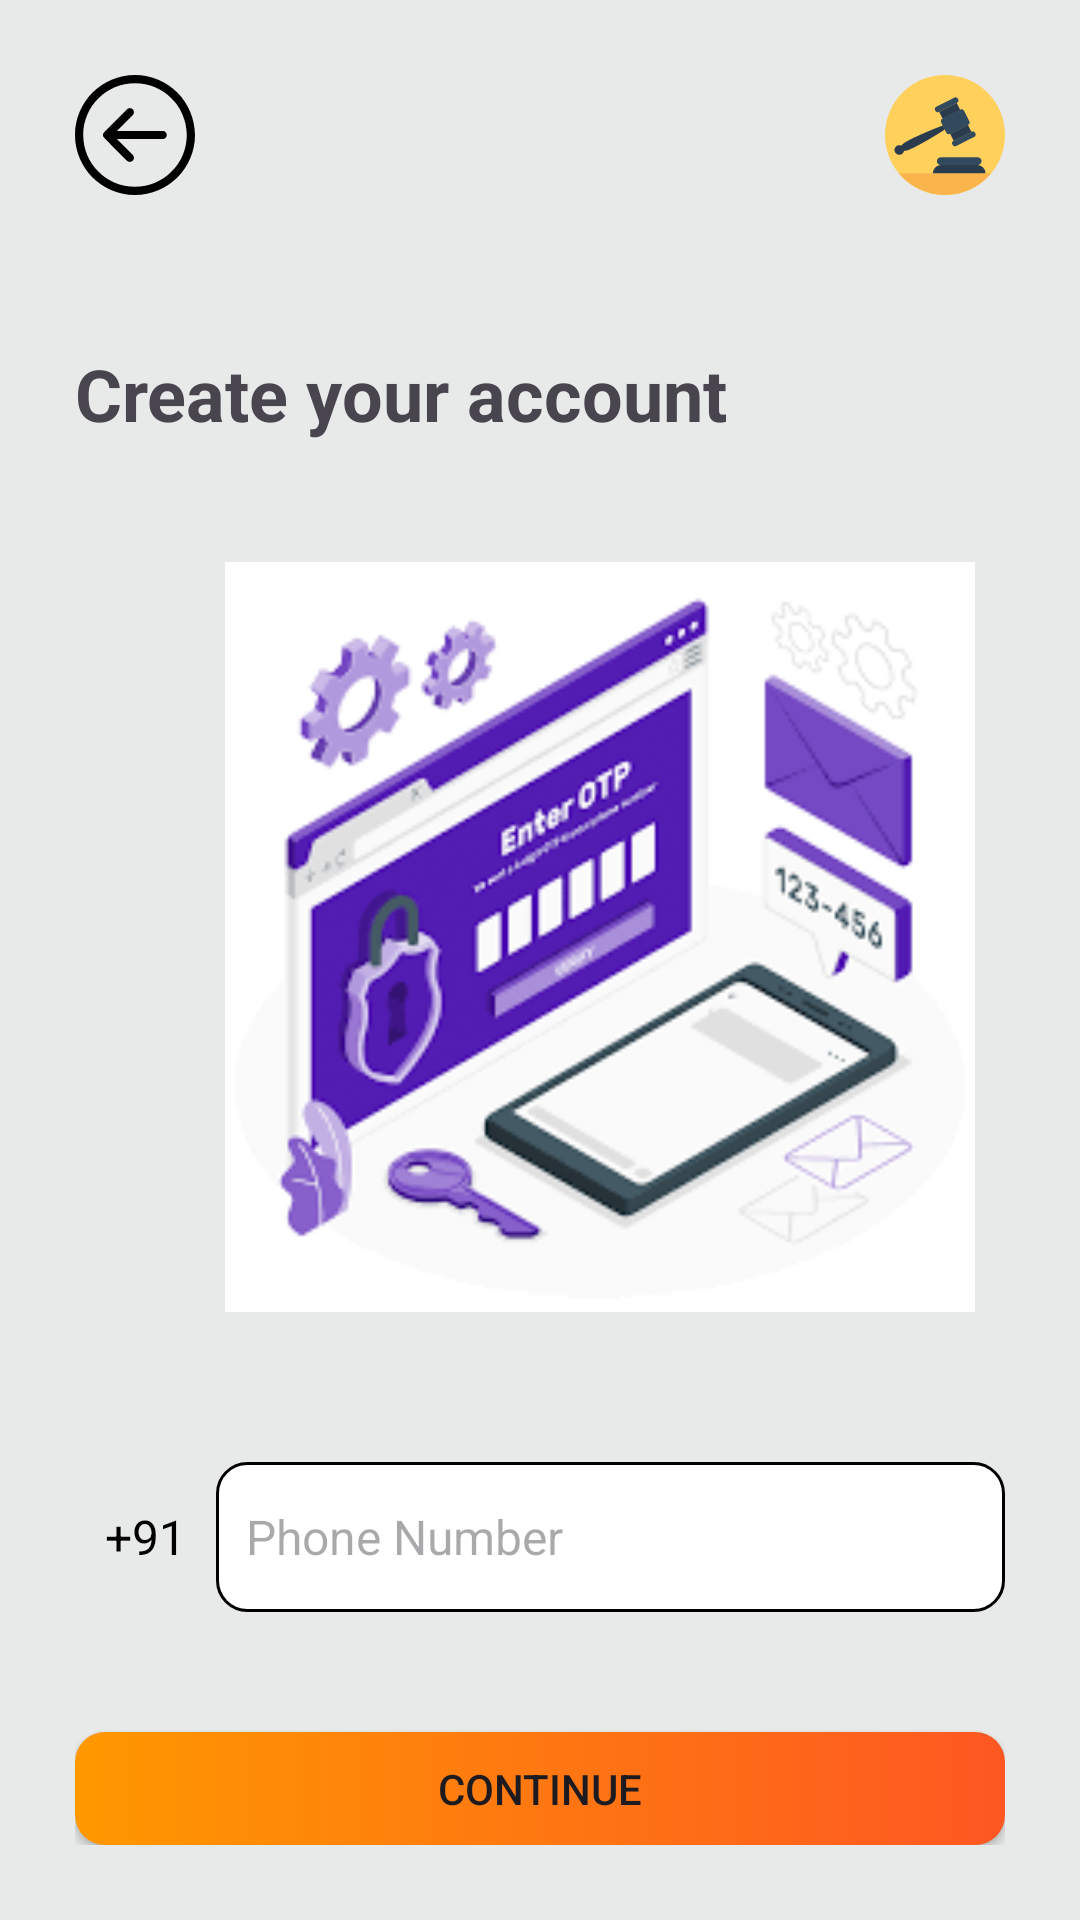

The Android layout XML behind this screen, and the referenced resources:
<!-- AndroidManifest.xml: application theme Theme.Auction -->
<!-- res/layout/login_activity_main.xml -->
<?xml version="1.0" encoding="utf-8"?>
<RelativeLayout xmlns:android="http://schemas.android.com/apk/res/android"
    xmlns:app="http://schemas.android.com/apk/res-auto"
    xmlns:tools="http://schemas.android.com/tools"
    android:layout_width="match_parent"
    android:layout_height="match_parent"
    android:orientation="vertical"
    tools:context=".Resgister_MainActivity"
    android:background="@color/zerodha_topcolor"
    android:padding="25dp">

    <LinearLayout
        android:layout_width="match_parent"
        android:layout_height="wrap_content"
        android:orientation="horizontal"
        android:id="@+id/top"
        >

        <ImageView
            android:id="@+id/backButtom"
            android:layout_width="40dp"
            android:layout_height="40dp"
            android:src="@drawable/back_button" />
        <Space
            android:layout_width="0dp"
            android:layout_height="0dp"
            android:layout_weight="1"
            android:visibility="invisible" />

        <ImageView

            android:layout_width="40dp"
            android:layout_height="40dp"
            android:src="@drawable/app_icon"/>

    </LinearLayout>
    <LinearLayout
        android:layout_width="match_parent"
        android:layout_height="wrap_content"
        android:id="@+id/middle"
        android:layout_below="@id/top"
        android:orientation="vertical"
        android:layout_marginTop="50dp">
        
        <TextView
            
            android:layout_width="wrap_content"
            android:layout_height="wrap_content"
            android:text="Create your account"
            android:textSize="24dp"
            android:textStyle="bold"
            />
        <ImageView
            android:layout_width="350dp"
            android:layout_height="250dp"
            android:layout_marginTop="40dp"
            android:src="@mipmap/imageotp"/>
        
    </LinearLayout>
    <RelativeLayout
        android:layout_width="match_parent"
        android:layout_height="wrap_content"
        android:layout_below="@id/middle"
        android:layout_marginTop="50dp">
    <LinearLayout
        android:id="@+id/PhoneNumber"
        android:layout_width="match_parent"
        android:layout_height="wrap_content"

        android:orientation="horizontal">

        <TextView
            android:layout_width="wrap_content"
            android:layout_height="wrap_content"
            android:text="+91"
            android:textSize="16sp"
            android:textColor="@android:color/black"
            android:padding="10dp"
            android:gravity="center_vertical"/>

        <EditText
            android:id="@+id/phone"
            android:layout_width="0dp"
            android:layout_height="50dp"
            android:layout_weight="1"
            android:padding="10dp"
            android:inputType="phone"
            android:hint="Phone Number"
            android:background="@drawable/edittext_bg"
            android:textColor="@android:color/black"
            android:textSize="16sp"/>

    </LinearLayout>

        <androidx.appcompat.widget.AppCompatButton
            android:id="@+id/btn_generate_Otp"
            android:layout_width="match_parent"
            android:layout_height="wrap_content"
            android:layout_below="@id/PhoneNumber"
            android:layout_marginTop="40dp"
            android:background="@drawable/button_color"
            android:text="Continue" />
    </RelativeLayout>

</RelativeLayout>





















<!-- resources referenced by this layout -->
<resources>
  <color name="red">#FF0000</color>
  <color name="zerodha_topcolor">#E8EAEA</color>
  <!-- drawable app_icon: vector/xml drawable (drawable, 2285 chars, omitted) -->
  <!-- drawable back_button (drawable) -->
  <vector android:autoMirrored="true" android:height="24dp"
      android:viewportHeight="219.15" android:viewportWidth="219.15"
      android:width="24dp" xmlns:android="http://schemas.android.com/apk/res/android">
      <path android:fillColor="#000000" android:pathData="M109.58,219.15c60.42,0 109.57,-49.16 109.57,-109.58C219.15,49.16 169.99,0 109.58,0S0,49.16 0,109.57C0,169.99 49.16,219.15 109.58,219.15zM109.58,15c52.15,0 94.57,42.43 94.57,94.57c0,52.15 -42.42,94.57 -94.57,94.58c-52.15,-0 -94.57,-42.43 -94.57,-94.58C15,57.43 57.43,15 109.58,15z"/>
      <path android:fillColor="#000000" android:pathData="M94.86,156.51c2.93,2.93 7.68,2.93 10.61,0c2.93,-2.93 2.93,-7.68 -0,-10.61l-28.82,-28.82l83.46,-0.01c4.14,-0 7.5,-3.36 7.5,-7.5c-0,-4.14 -3.36,-7.5 -7.5,-7.5l-83.46,0.01l28.83,-28.83c2.93,-2.93 2.93,-7.68 0,-10.61c-1.47,-1.46 -3.38,-2.2 -5.3,-2.2c-1.92,0 -3.84,0.73 -5.3,2.2l-41.63,41.63c-1.41,1.41 -2.2,3.31 -2.2,5.3c0,1.99 0.79,3.9 2.2,5.3L94.86,156.51z"/>
  </vector>
  <!-- drawable button_color (drawable) -->
  <?xml version="1.0" encoding="utf-8"?>
  <selector xmlns:android="http://schemas.android.com/apk/res/android">
          <item>
              <shape android:shape="rectangle">
                  <gradient android:startColor="@color/login_button_color" android:endColor="#FF9800" android:angle="180"/>
                  <corners android:radius="10dp"/>
              </shape>
          </item>
  </selector>
  <!-- drawable edittext_bg (drawable) -->
  <?xml version="1.0" encoding="utf-8"?>
  <selector xmlns:android="http://schemas.android.com/apk/res/android">
  
          <item>
              <shape android:shape="rectangle">
                  <corners android:radius="10dp"/>
                  <solid android:color="@color/white"/>
                  <stroke android:width="1dp" android:color="@color/black"/>
              </shape>
          </item>
  
  </selector>
  <!-- mipmap imageotp: png bitmap (mipmap-hdpi, 10641 bytes) -->
  <style name="Theme.Auction" parent="Base.Theme.Auction" />
  <color name="login_button_color">#FE5722</color>
  <color name="white">#FFFFFFFF</color>
  <color name="black">#FF000000</color>
  <style name="Base.Theme.Auction" parent="Theme.Material3.DayNight.NoActionBar">
          
          
          <item name="colorPrimary">@color/blue</item>
          <item name="colorPrimaryVariant">@color/white</item>
          <item name="android:statusBarColor">@color/zerodha_background</item>
          <item name="android:windowLightStatusBar">true</item>
      </style>
  <color name="blue">#3574EF</color>
  <color name="zerodha_background">#FEFEFE</color>
</resources>
